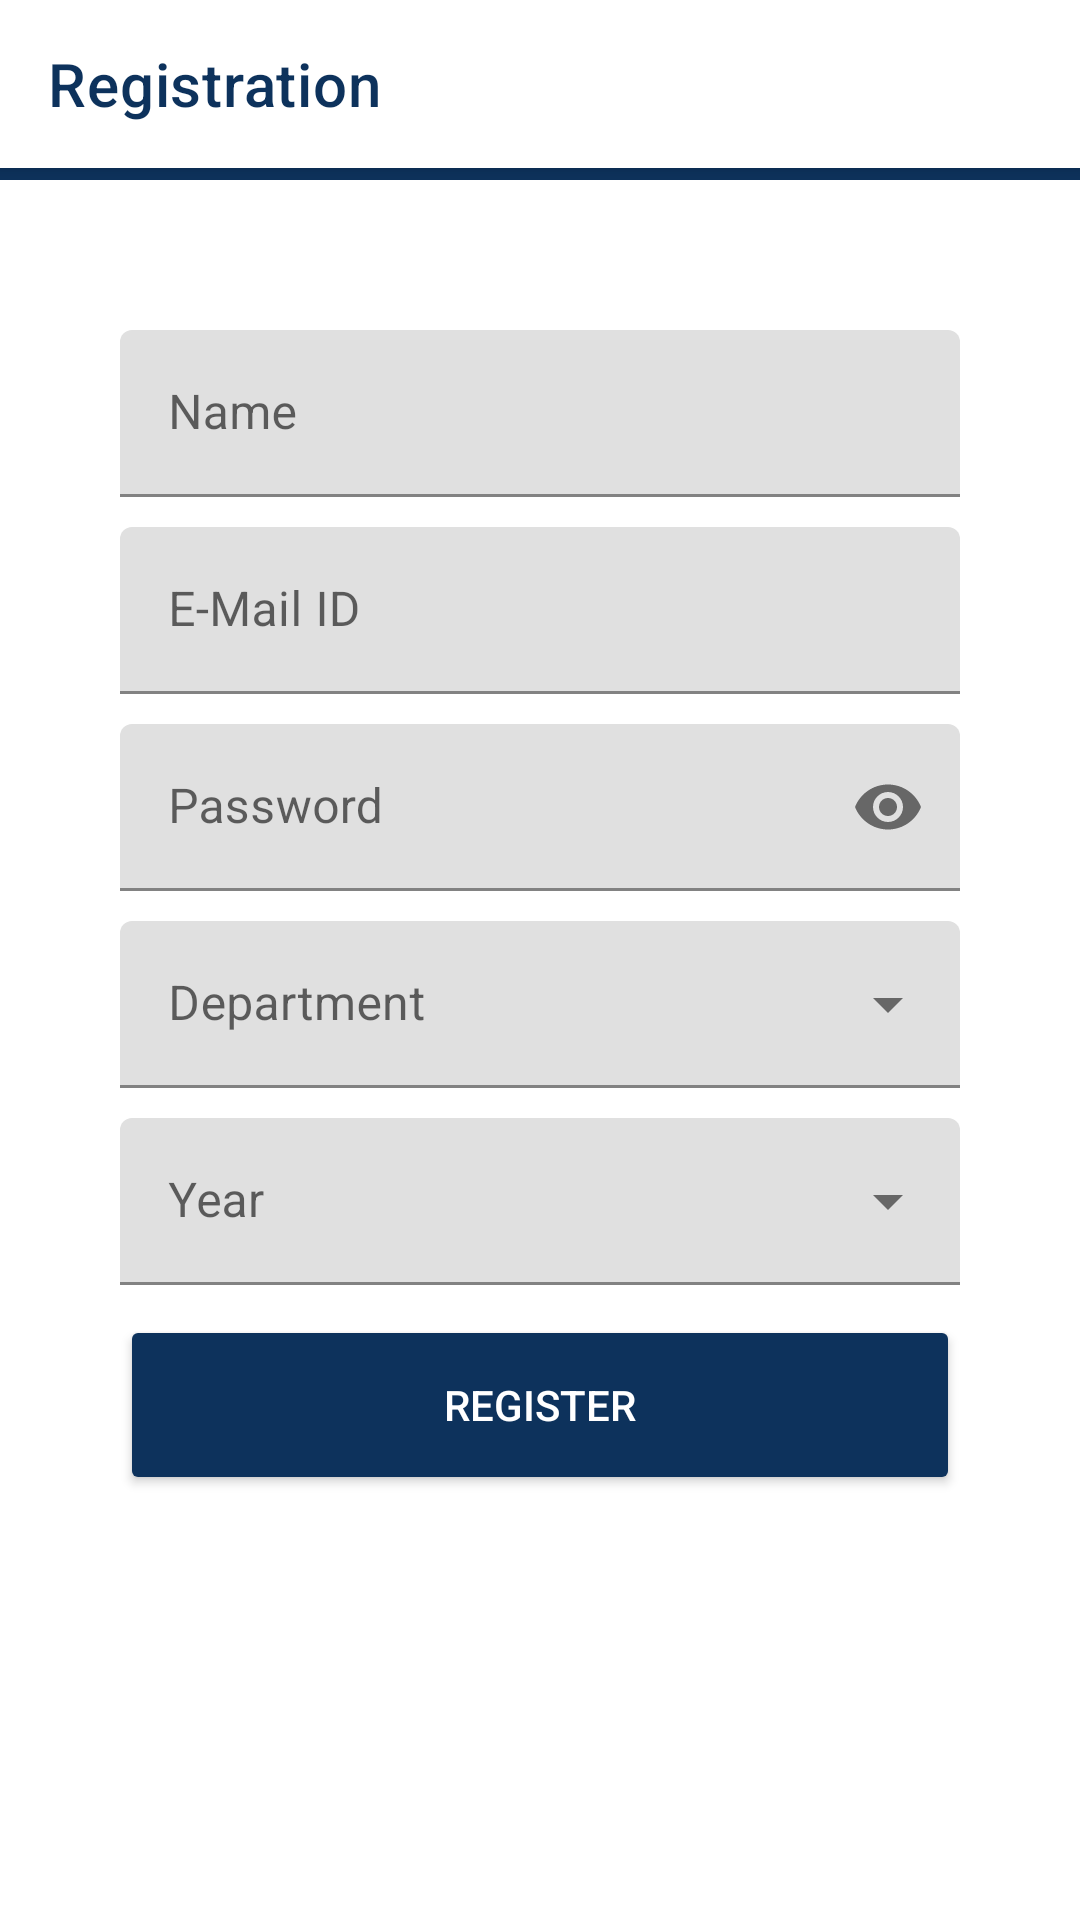

The Android layout XML behind this screen, and the referenced resources:
<!-- AndroidManifest.xml: application theme AppTheme -->
<!-- res/layout/activity_main.xml -->
<?xml version="1.0" encoding="utf-8"?>
<RelativeLayout xmlns:android="http://schemas.android.com/apk/res/android"
    xmlns:app="http://schemas.android.com/apk/res-auto"
    xmlns:tools="http://schemas.android.com/tools"
    android:layout_width="match_parent"
    android:layout_height="match_parent"
    tools:context=".MainActivity">
    <com.google.android.material.appbar.AppBarLayout
        android:layout_width="match_parent"
        android:backgroundTint="@color/colorPrimary"
        android:layout_height="60dp">

        <com.google.android.material.appbar.MaterialToolbar
            android:id="@+id/topAppBar"
            style="@style/Widget.MaterialComponents.Toolbar.Primary"
            android:layout_width="match_parent"
            android:layout_height="?attr/actionBarSize"
            android:backgroundTint="@android:color/white"
            app:title="Registration"

            app:titleTextColor="@color/colorPrimary" />

    </com.google.android.material.appbar.AppBarLayout>
    <LinearLayout
        android:orientation="vertical"
        android:id="@+id/llforlogin"
        android:layout_width="match_parent"
        android:layout_centerInParent="true"
        android:layout_height="420dp">
        <com.google.android.material.textfield.TextInputLayout

            android:layout_width="280dp"
            android:layout_gravity="center_horizontal"
            app:boxStrokeColor="@color/colorPrimary"

            app:hintTextColor="@color/colorPrimary"
            app:counterTextColor="@color/colorPrimary"


            android:layout_height="wrap_content"

            android:hint="Name">

            <com.google.android.material.textfield.TextInputEditText
                android:id="@+id/Name"
                android:layout_width="match_parent"
                android:layout_height="wrap_content" />

        </com.google.android.material.textfield.TextInputLayout>
        <com.google.android.material.textfield.TextInputLayout

            xmlns:app="http://schemas.android.com/apk/res-auto"
            android:layout_width="280dp"
            android:layout_gravity="center_horizontal"
            app:boxStrokeColor="@color/colorPrimary"

            app:hintTextColor="@color/colorPrimary"
            app:counterTextColor="@color/colorPrimary"


            android:layout_height="wrap_content"

            android:hint="E-Mail ID">

            <com.google.android.material.textfield.TextInputEditText
                android:layout_width="match_parent"
                android:inputType="textEmailAddress"
                android:id="@+id/email"
                android:layout_marginTop="10dp"
                android:layout_height="wrap_content" />

        </com.google.android.material.textfield.TextInputLayout>
        <com.google.android.material.textfield.TextInputLayout

            xmlns:app="http://schemas.android.com/apk/res-auto"
            android:layout_width="280dp"
            android:layout_gravity="center_horizontal"
            app:boxStrokeColor="@color/colorPrimary"

            app:hintTextColor="@color/colorPrimary"
            app:counterTextColor="@color/colorPrimary"


            android:layout_height="wrap_content"
            app:endIconMode="password_toggle"

            android:hint="Password">

            <com.google.android.material.textfield.TextInputEditText
                android:layout_width="match_parent"
                android:id="@+id/password"
                android:inputType="textPassword"
                android:layout_marginTop="10dp"
                android:layout_height="wrap_content" />

        </com.google.android.material.textfield.TextInputLayout>
        <com.google.android.material.textfield.TextInputLayout
            style="@style/Widget.MaterialComponents.TextInputLayout.FilledBox.ExposedDropdownMenu"
            android:layout_width="280dp"
            android:id="@+id/Departtment"
            android:layout_gravity="center"
            android:layout_marginTop="10dp"
            android:layout_height="wrap_content"
            android:hint="Department">

            <AutoCompleteTextView

                android:id="@+id/department1"
                android:layout_width="match_parent"
                android:layout_height="wrap_content" />

        </com.google.android.material.textfield.TextInputLayout>

        <com.google.android.material.textfield.TextInputLayout
            style="@style/Widget.MaterialComponents.TextInputLayout.FilledBox.ExposedDropdownMenu"
            android:layout_width="280dp"
            android:id="@+id/year"
            android:layout_gravity="center"
            android:layout_marginTop="10dp"
            android:layout_height="wrap_content"
            android:hint="Year">

            <AutoCompleteTextView

                android:layout_width="match_parent"
                android:id="@+id/year1"
                android:layout_height="wrap_content"/>

        </com.google.android.material.textfield.TextInputLayout>


        <Button
            android:id="@+id/register"
            android:backgroundTint="@color/colorPrimary"
            android:theme="@style/Theme.MaterialComponents"
            android:layout_width="280dp"
            android:layout_gravity="center_horizontal"
            android:textColor="@android:color/white"
            android:layout_centerHorizontal="true"
            android:layout_marginTop="10dp"

            android:layout_height="60dp"
            android:text="Register"
            />


    </LinearLayout>

    <ProgressBar
        android:id="@+id/progressBardetailspage"
        style="?android:attr/progressBarStyleHorizontal"
        android:layout_width="200dp"
        android:layout_centerHorizontal="true"
        android:layout_height="20dp"
        android:layout_alignParentBottom="true"
        android:layout_marginBottom="80dp"
        android:indeterminate="true"
        android:indeterminateTint="@color/colorPrimary"
        android:indeterminateTintMode="src_atop"
        android:visibility="invisible" />


</RelativeLayout>
<!-- resources referenced by this layout -->
<resources>
  <color name="colorPrimary">#0d325c</color>
  <style name="AppTheme" parent="@style/Theme.MaterialComponents.Light.NoActionBar">
          
          <item name="colorPrimary">@color/colorPrimary</item>
          <item name="colorPrimaryDark">@color/colorPrimaryDark</item>
          <item name="colorAccent">@color/colorAccent</item>
      </style>
  <color name="colorPrimaryDark">#ffffff</color>
  <color name="colorAccent">@color/colorPrimary</color>
</resources>
